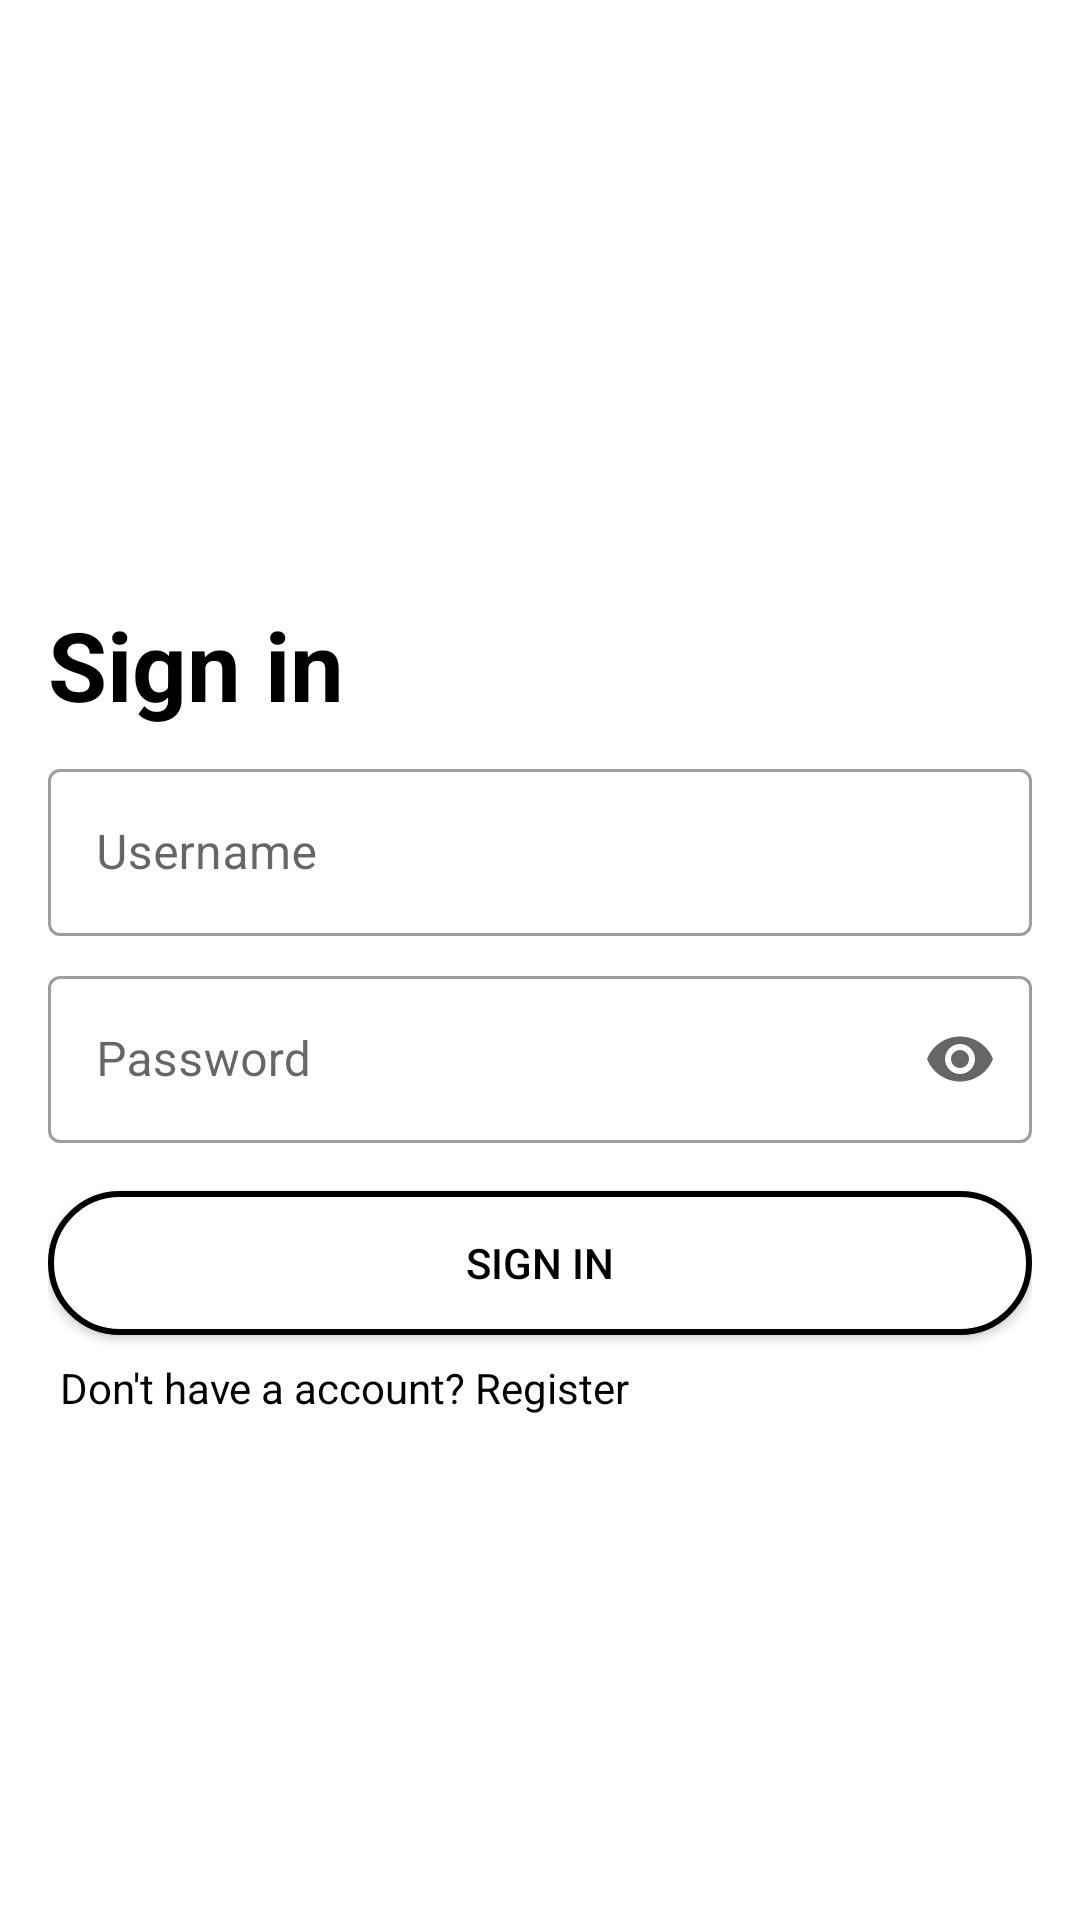

Write the Android layout XML for this screen, with the resource values it uses.
<!-- AndroidManifest.xml: application theme Theme.Fahasha -->
<!-- res/layout/fragment_login.xml -->
<?xml version="1.0" encoding="utf-8"?>
<layout xmlns:android="http://schemas.android.com/apk/res/android"
    xmlns:tools="http://schemas.android.com/tools"
    xmlns:app="http://schemas.android.com/apk/res-auto">

    <data>
        <variable
            name="fragment"
            type="com.example.grocery.fragments.LoginFragment" />
    </data>

    <RelativeLayout
        android:id="@+id/fragmentLogin"
        android:layout_width="match_parent"
        android:layout_height="match_parent"
        tools:context=".fragments.LoginFragment"
        android:background="@color/background"
        android:gravity="center"
        >

        
        <LinearLayout
            android:layout_width="match_parent"
            android:layout_height="wrap_content"
            android:orientation="vertical"
            android:layout_marginTop="20dp"
            android:padding="16dp">

            <TextView
                android:id="@+id/txthaeder"
                android:layout_width="wrap_content"
                android:layout_height="wrap_content"
                android:text="Sign in "
                android:layout_gravity="left"
                android:textSize="32sp"
                android:textStyle="bold"
                android:layout_marginTop="16dp"
                android:paddingBottom="4dp"
                android:textColor="@color/black" />


            <com.google.android.material.textfield.TextInputLayout
                android:layout_width="match_parent"
                android:layout_height="wrap_content"
                android:layout_marginTop="4dp"
                android:layout_marginBottom="4dp"
                android:hint="Username"
                app:startIconDrawable="@drawable/baseline_account_circle_24"
                style="@style/Widget.MaterialComponents.TextInputLayout.OutlinedBox">

                <com.google.android.material.textfield.TextInputEditText
                    android:id="@+id/username"
                    android:layout_width="match_parent"
                    android:layout_height="wrap_content" />
            </com.google.android.material.textfield.TextInputLayout>

            <com.google.android.material.textfield.TextInputLayout
                android:layout_width="match_parent"
                android:layout_height="wrap_content"
                android:layout_marginTop="4dp"
                android:layout_marginBottom="4dp"
                android:hint="Password"
                app:endIconMode="password_toggle"
                app:startIconDrawable="@drawable/baseline_lock_24"
                style="@style/Widget.MaterialComponents.TextInputLayout.OutlinedBox">

                <com.google.android.material.textfield.TextInputEditText
                    android:id="@+id/password"
                    android:layout_width="match_parent"
                    android:layout_height="wrap_content"
                    android:inputType="textPassword" />
            </com.google.android.material.textfield.TextInputLayout>
            <TextView
                android:id="@+id/txtErr"
                android:layout_width="match_parent"
                android:layout_height="wrap_content"
                android:textColor="@color/err"
                android:text="Login fail"
                android:layout_marginTop="4dp"
                android:padding="4dp"
                android:visibility="gone"
                />

            <Button
                android:id="@+id/btnLogin"
                android:layout_width="match_parent"
                android:layout_height="wrap_content"
                android:text="Sign in"
                android:layout_marginTop="12dp"
                android:background="@drawable/button"
                app:backgroundTint="@null"
                android:textColor="@color/text_button"
                android:layout_gravity="center_horizontal" />

            <TextView
                android:id="@+id/txtToRegister"
                android:layout_width="match_parent"
                android:layout_height="wrap_content"
                android:text="Don't have a account? Register"
                android:textColor="@color/black"
                android:layout_marginTop="4dp"
                android:padding="4dp" />

        </LinearLayout>

    </RelativeLayout>
</layout>
<!-- resources referenced by this layout -->
<resources>
  <color name="background">#fff</color>
  <color name="black">#FF000000</color>
  <color name="err">#E91E63</color>
  <color name="text_button">#000</color>
  <!-- drawable button (drawable) -->
  <?xml version="1.0" encoding="utf-8"?>
  <ripple android:color="@color/ripper" xmlns:android="http://schemas.android.com/apk/res/android">
      <item>
          <shape android:shape="rectangle">
              <solid android:color="@color/bg_button"/>
              <corners android:radius="32dp"/>
              <stroke android:color="@color/text_button"
                  android:width="2dp"/>
          </shape>
      </item>
  </ripple>
  <style name="Theme.Fahasha" parent="Theme.MaterialComponents.Light.NoActionBar">
          
          <item name="colorPrimary">@color/purple_500</item>
          <item name="colorPrimaryVariant">@color/purple_700</item>
          <item name="colorOnPrimary">@color/white</item>
          
          <item name="colorSecondary">@color/teal_200</item>
          <item name="colorSecondaryVariant">@color/teal_700</item>
          <item name="colorOnSecondary">@color/black</item>
          
          <item name="android:statusBarColor">?attr/colorPrimaryVariant</item>
          
      </style>
  <color name="ripper">#978787</color>
  <color name="bg_button">#fff</color>
  <color name="purple_500">#FF6200EE</color>
  <color name="purple_700">#FF3700B3</color>
  <color name="white">#FFFFFFFF</color>
  <color name="teal_200">#FF03DAC5</color>
  <color name="teal_700">#FF018786</color>
</resources>
